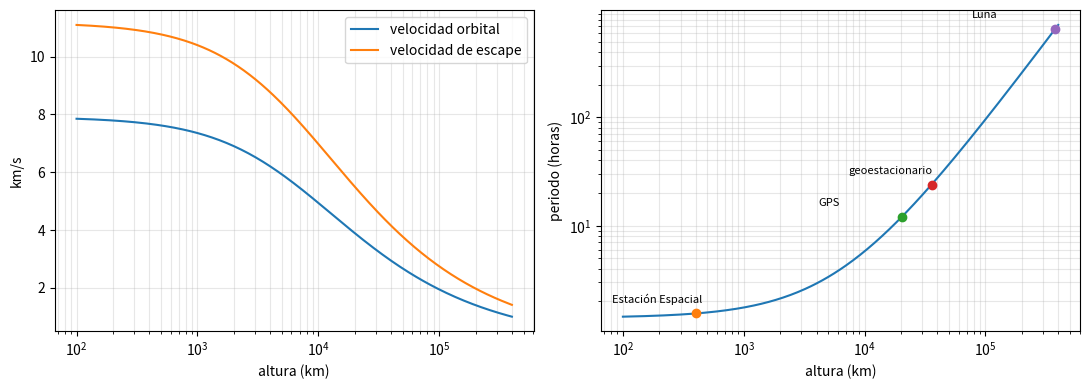
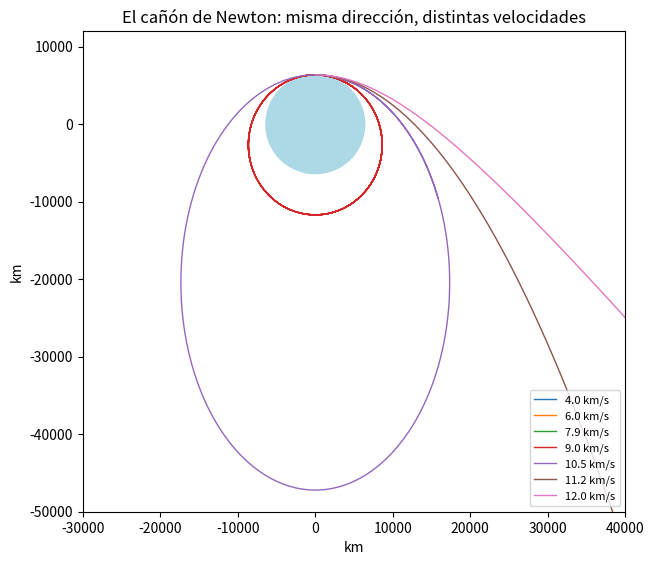
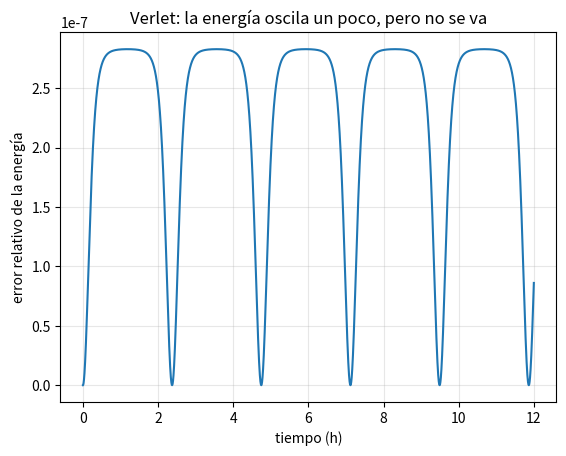

Reproduce these figures in Python, in order.
import numpy as np
import matplotlib.pyplot as plt

GM = 3.986e14        # m³/s², Tierra
R = 6.371e6          # m, radio medio de la Tierra

def v_orbital(r):  return np.sqrt(GM / r)
def v_escape(r):   return np.sqrt(2 * GM / r)
def periodo(r):    return 2 * np.pi * np.sqrt(r**3 / GM)

ejemplos = {          # altura sobre la superficie, en km (aproximada)
    "a ras de suelo": 0,
    "Estación Espacial": 400,
    "GPS": 20_200,
    "geoestacionario": 35_786,
    "Luna": 384_400 - 6_371,
}
for nombre, h_km in ejemplos.items():
    r = R + h_km * 1e3
    print(f"{nombre:18s} r = {r/1e3:9.0f} km   v_orb = {v_orbital(r)/1e3:5.2f} km/s   v_esc = {v_escape(r)/1e3:5.2f} km/s   T = {periodo(r)/3600:7.2f} h")

h = np.logspace(5, np.log10(4e8), 300)       # alturas de 100 km a 400 000 km, en m
r = R + h

fig, (ax1, ax2) = plt.subplots(1, 2, figsize=(11, 4))
ax1.semilogx(h / 1e3, v_orbital(r) / 1e3, label="velocidad orbital")
ax1.semilogx(h / 1e3, v_escape(r) / 1e3, label="velocidad de escape")
ax1.set_xlabel("altura (km)"); ax1.set_ylabel("km/s"); ax1.legend(); ax1.grid(alpha=0.3, which="both")

ax2.loglog(h / 1e3, periodo(r) / 3600)
for nombre, h_km in list(ejemplos.items())[1:]:
    ax2.plot(h_km, periodo(R + h_km * 1e3) / 3600, "o")
    ax2.annotate(nombre, (h_km, periodo(R + h_km * 1e3) / 3600), textcoords="offset points", xytext=(-60, 8), fontsize=8)
ax2.set_xlabel("altura (km)"); ax2.set_ylabel("periodo (horas)"); ax2.grid(alpha=0.3, which="both")
plt.tight_layout(); plt.show()

# Tu código aquí

# Solución: despejamos r de T = 2π·sqrt(r³/GM)
T_sid = 86164.0
r_geo = (GM * T_sid**2 / (4 * np.pi**2)) ** (1 / 3)
print(f"radio = {r_geo/1e3:.0f} km   altura = {(r_geo - R)/1e3:.0f} km")

def aceleracion(pos):
    r = np.linalg.norm(pos)
    return -GM / r**3 * pos

def canon(v0, t_max=13 * 3600, dt=2.0):
    """Dispara en horizontal desde (0, R) con velocidad v0 (m/s). Devuelve la trayectoria."""
    pos = np.array([0.0, R])
    vel = np.array([v0, 0.0])
    a = aceleracion(pos)
    tray = [pos.copy()]
    t = 0.0
    while t < t_max:
        vel += 0.5 * dt * a
        pos += dt * vel
        a = aceleracion(pos)
        vel += 0.5 * dt * a
        t += dt
        tray.append(pos.copy())
        if np.linalg.norm(pos) < R - 1:      # ha chocado con el suelo
            break
    return np.array(tray)

fig, ax = plt.subplots(figsize=(7, 7))
ax.add_patch(plt.Circle((0, 0), R / 1e3, color="lightblue"))
for v0 in [4000, 6000, 7905, 9000, 10500, 11200, 12000]:
    tr = canon(v0)
    ax.plot(tr[:, 0] / 1e3, tr[:, 1] / 1e3, label=f"{v0/1e3:.1f} km/s", lw=1)
ax.set_aspect("equal"); ax.set_xlim(-30000, 40000); ax.set_ylim(-50000, 12000)
ax.legend(loc="lower right", fontsize=8); ax.set_xlabel("km"); ax.set_ylabel("km")
ax.set_title("El cañón de Newton: misma dirección, distintas velocidades")
plt.show()

# Tu código aquí

# Solución: energía inicial (se conserva, así que basta con calcularla al salir)
for v0 in [4000, 6000, 7905, 9000, 10500, 11200, 12000]:
    eps = 0.5 * v0**2 - GM / R
    estado = "ligada" if eps < 0 else "escapa"
    print(f"v0 = {v0/1e3:5.2f} km/s   energía por kg = {eps/1e6:7.2f} MJ/kg   → {estado}")
print(f"\nVelocidad de escape desde la superficie: {v_escape(R)/1e3:.3f} km/s")

def energia_en_el_tiempo(v0, t_max=12 * 3600, dt=1.0):
    pos = np.array([0.0, R]); vel = np.array([v0, 0.0]); a = aceleracion(pos)
    E = []
    for _ in range(int(t_max / dt)):
        vel += 0.5 * dt * a; pos += dt * vel; a = aceleracion(pos); vel += 0.5 * dt * a
        E.append(0.5 * vel @ vel - GM / np.linalg.norm(pos))
    return np.array(E)

E = energia_en_el_tiempo(9000)
plt.plot(np.arange(len(E)) / 3600, (E - E[0]) / abs(E[0]))
plt.xlabel("tiempo (h)"); plt.ylabel("error relativo de la energía")
plt.title("Verlet: la energía oscila un poco, pero no se va"); plt.grid(alpha=0.3)
plt.show()

# Tu experimento aquí
